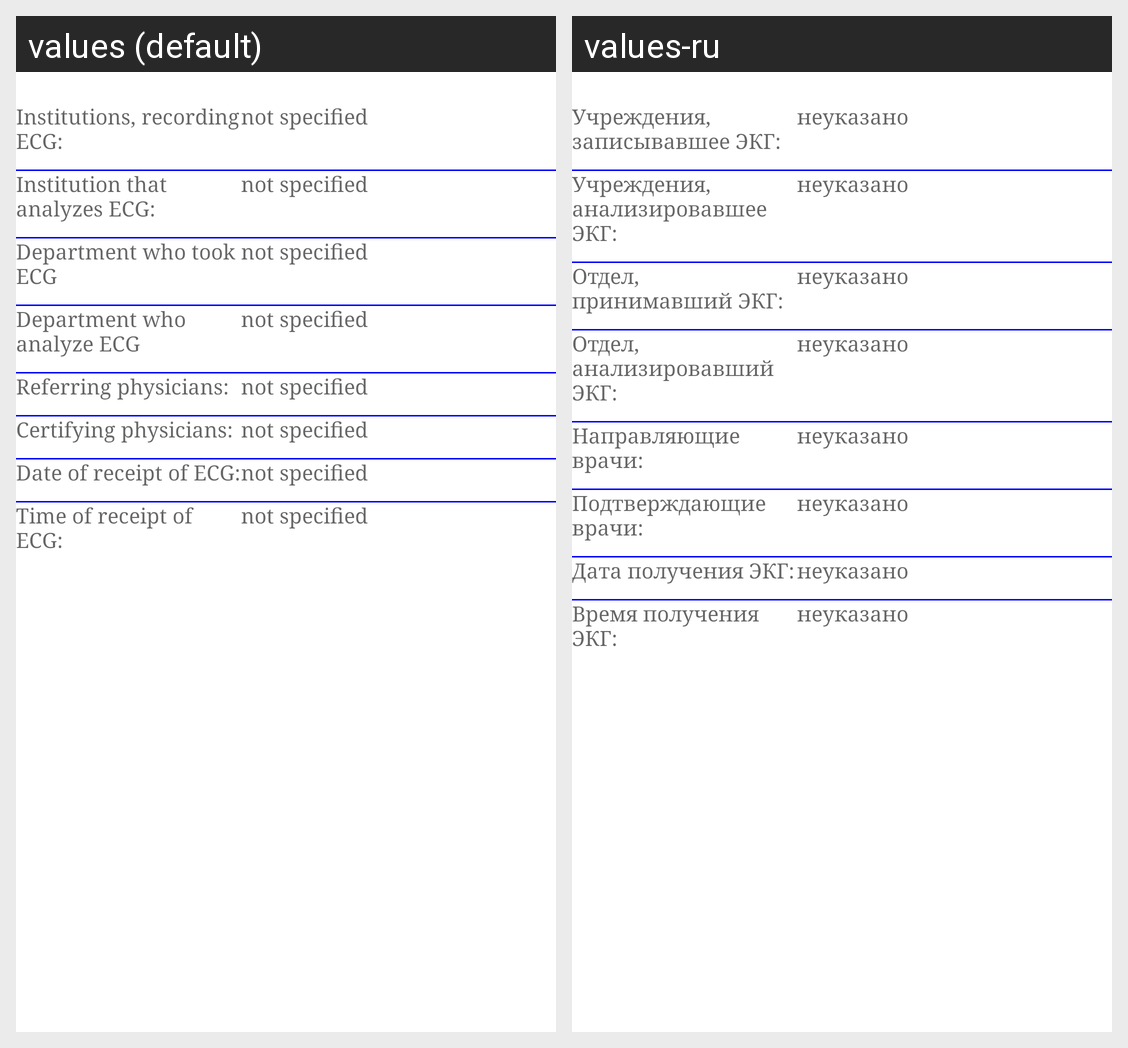

Translations of the strings shown on this Android screen, per locale in the grid:
Android screen res/layout/ecg_info.xml rendered under 2 locales, left to right: values (default), values-ru. Device: Nexus 5 (rendered at 1080×1920; each locale shown at half size, 540×960, under a caption strip naming it); theme Theme.MaterialComponents.DayNight.NoActionBar.
Strings drawn on this screen, with the default value and each locale's value (text and hints the layout hard-codes, and strings that could not be matched under every locale, appear in the picture but are not listed):

org_write_ecg
  values: Institutions, recording ECG:
  values-ru: Учреждения, записывавшее ЭКГ:

none_patient
  values: not specified
  values-ru: неуказано

org_analys_ecg
  values: Institution that analyzes ECG:
  values-ru: Учреждения, анализировавшее ЭКГ:

dep_get_ecg
  values: Department who took ECG
  values-ru: Отдел, принимавший ЭКГ:

dep_analys_ecg
  values: Department who analyze ECG
  values-ru: Отдел, анализировавший ЭКГ:

go_doctor
  values: Referring physicians:
  values-ru: Направляющие врачи:

ok_doctor
  values: Certifying physicians:
  values-ru: Подтверждающие врачи:

date_get_ecg
  values: Date of receipt of ECG:
  values-ru: Дата получения ЭКГ:

time_get_ecg
  values: Time of receipt of ECG:
  values-ru: Время получения ЭКГ:
